Run: headless pygame with SDL's dummy video driver; simulated clock (each Clock.tick advances the game by its frame time, no real sleeping); random seed 0; keys injected as events and as key.get_pressed() state; no mouse input.
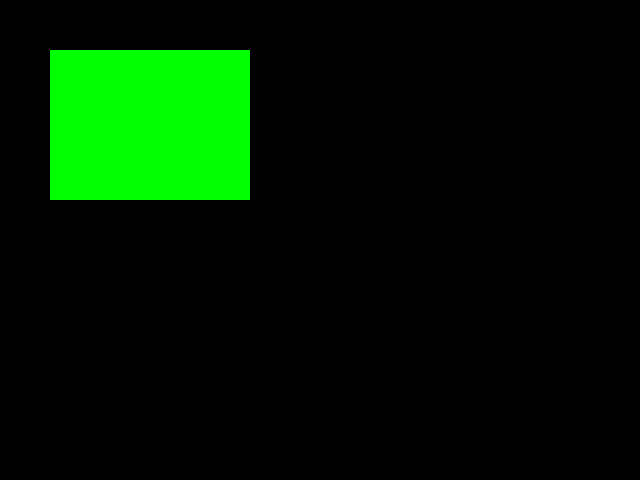
Frame 1 of 4 · flips 1–60 · no input
Frame 2 of 4 · flips 61–180 · tapped SPACE, RETURN · held RIGHT (→), D · screen unchanged from frame 1, image omitted
Frame 3 of 4 · flips 181–300 · held DOWN (↓), S · screen unchanged from frame 2, image omitted
Frame 4 of 4 · flips 301–420 · held LEFT (←), A, UP (↑), W · screen unchanged from frame 3, image omitted

The pygame program that drew these frames:

import pygame

TAMANHO = (640, 480)
tela = None

def inicio():
    global tela
    tela = pygame.display.set_mode(TAMANHO)

def desenha():
    pygame.draw.rect(tela, (0, 255, 0), (50, 50, 200, 150))

def principal():

    fim_de_jogo = False
    while not fim_de_jogo:
        desenha()

        for evento in pygame.event.get():
            if evento.type == pygame.QUIT or evento.type == pygame.KEYDOWN and evento.key == pygame.K_ESCAPE:
                fim_de_jogo = True

        pygame.display.flip()
        pygame.event.pump()
        pygame.time.delay(30)

inicio()
principal()
pygame.quit()
